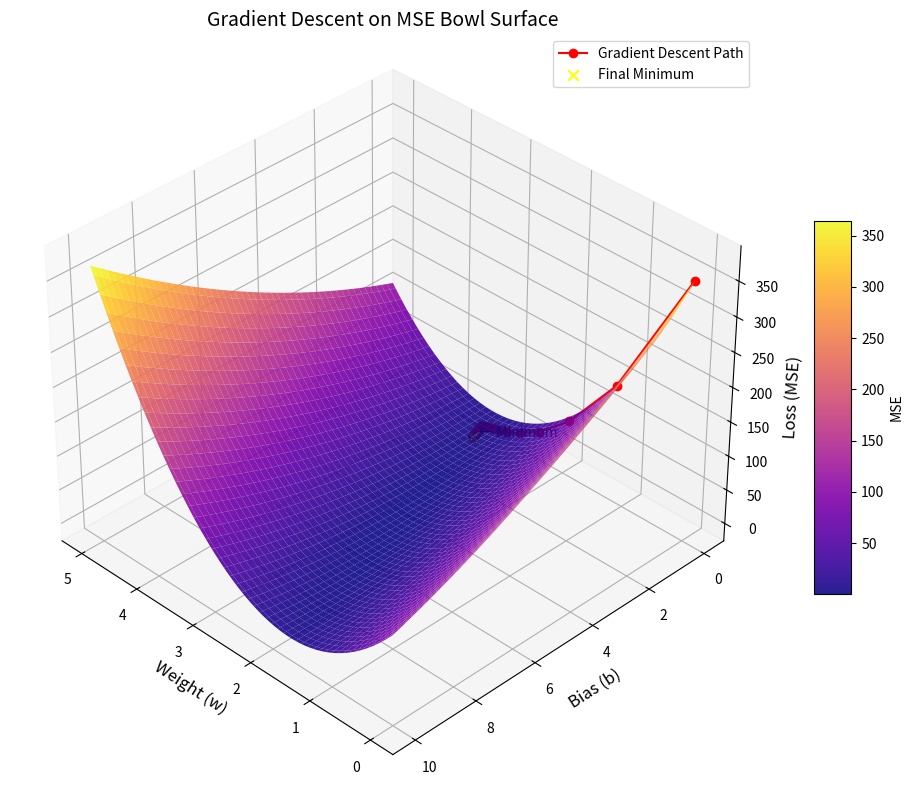

Reproduce this figure in Python.
import numpy as np
import matplotlib.pyplot as plt
from mpl_toolkits.mplot3d import Axes3D

# 1. Generate sample linear data
np.random.seed(42)
X = np.linspace(0, 10, 50)
true_w = 2.5
true_b = 5
y = true_w * X + true_b + np.random.randn(*X.shape) * 1.0  # small noise

# 2. Mean Squared Error
def mse(w, b):
    y_pred = w * X + b
    return np.mean((y - y_pred) ** 2)

# 3. Gradients
def gradients(w, b):
    y_pred = w * X + b
    dw = -2 * np.mean(X * (y - y_pred))
    db = -2 * np.mean(y - y_pred)
    return dw, db

# 4. Gradient Descent
w, b = 0.0, 0.0
lr = 0.005
steps = 60
w_hist, b_hist, loss_hist = [], [], []

for _ in range(steps):
    loss = mse(w, b)
    w_hist.append(w)
    b_hist.append(b)
    loss_hist.append(loss)
    dw, db = gradients(w, b)
    w -= lr * dw
    b -= lr * db

# 5. Create MSE surface
w_vals = np.linspace(0, 5, 100)
b_vals = np.linspace(0, 10, 100)
W, B = np.meshgrid(w_vals, b_vals)
Z = np.zeros_like(W)

for i in range(W.shape[0]):
    for j in range(W.shape[1]):
        Z[i, j] = mse(W[i, j], B[i, j])

# 6. Plotting
fig = plt.figure(figsize=(12, 8))
ax = fig.add_subplot(111, projection='3d')

# Surface plot
surf = ax.plot_surface(W, B, Z, cmap='plasma', alpha=0.9, edgecolor='none')

# Gradient descent path
ax.plot(w_hist, b_hist, loss_hist, color='red', marker='o', label='Gradient Descent Path')

# Final point
ax.scatter(w_hist[-1], b_hist[-1], loss_hist[-1], color='yellow', s=60, marker='x', label='Final Minimum')
ax.text(w_hist[-1], b_hist[-1], loss_hist[-1], "  ← Minimum", color='black', fontsize=10)

# Labels and view
ax.set_xlabel("Weight (w)", fontsize=12)
ax.set_ylabel("Bias (b)", fontsize=12)
ax.set_zlabel("Loss (MSE)", fontsize=12)
ax.set_title("Gradient Descent on MSE Bowl Surface", fontsize=14)

# 👇 Perfect side angle view (like looking into the bowl)
ax.view_init(elev=35, azim=135)

fig.colorbar(surf, shrink=0.5, aspect=10, label="MSE")
ax.legend()
plt.tight_layout()
plt.show()
